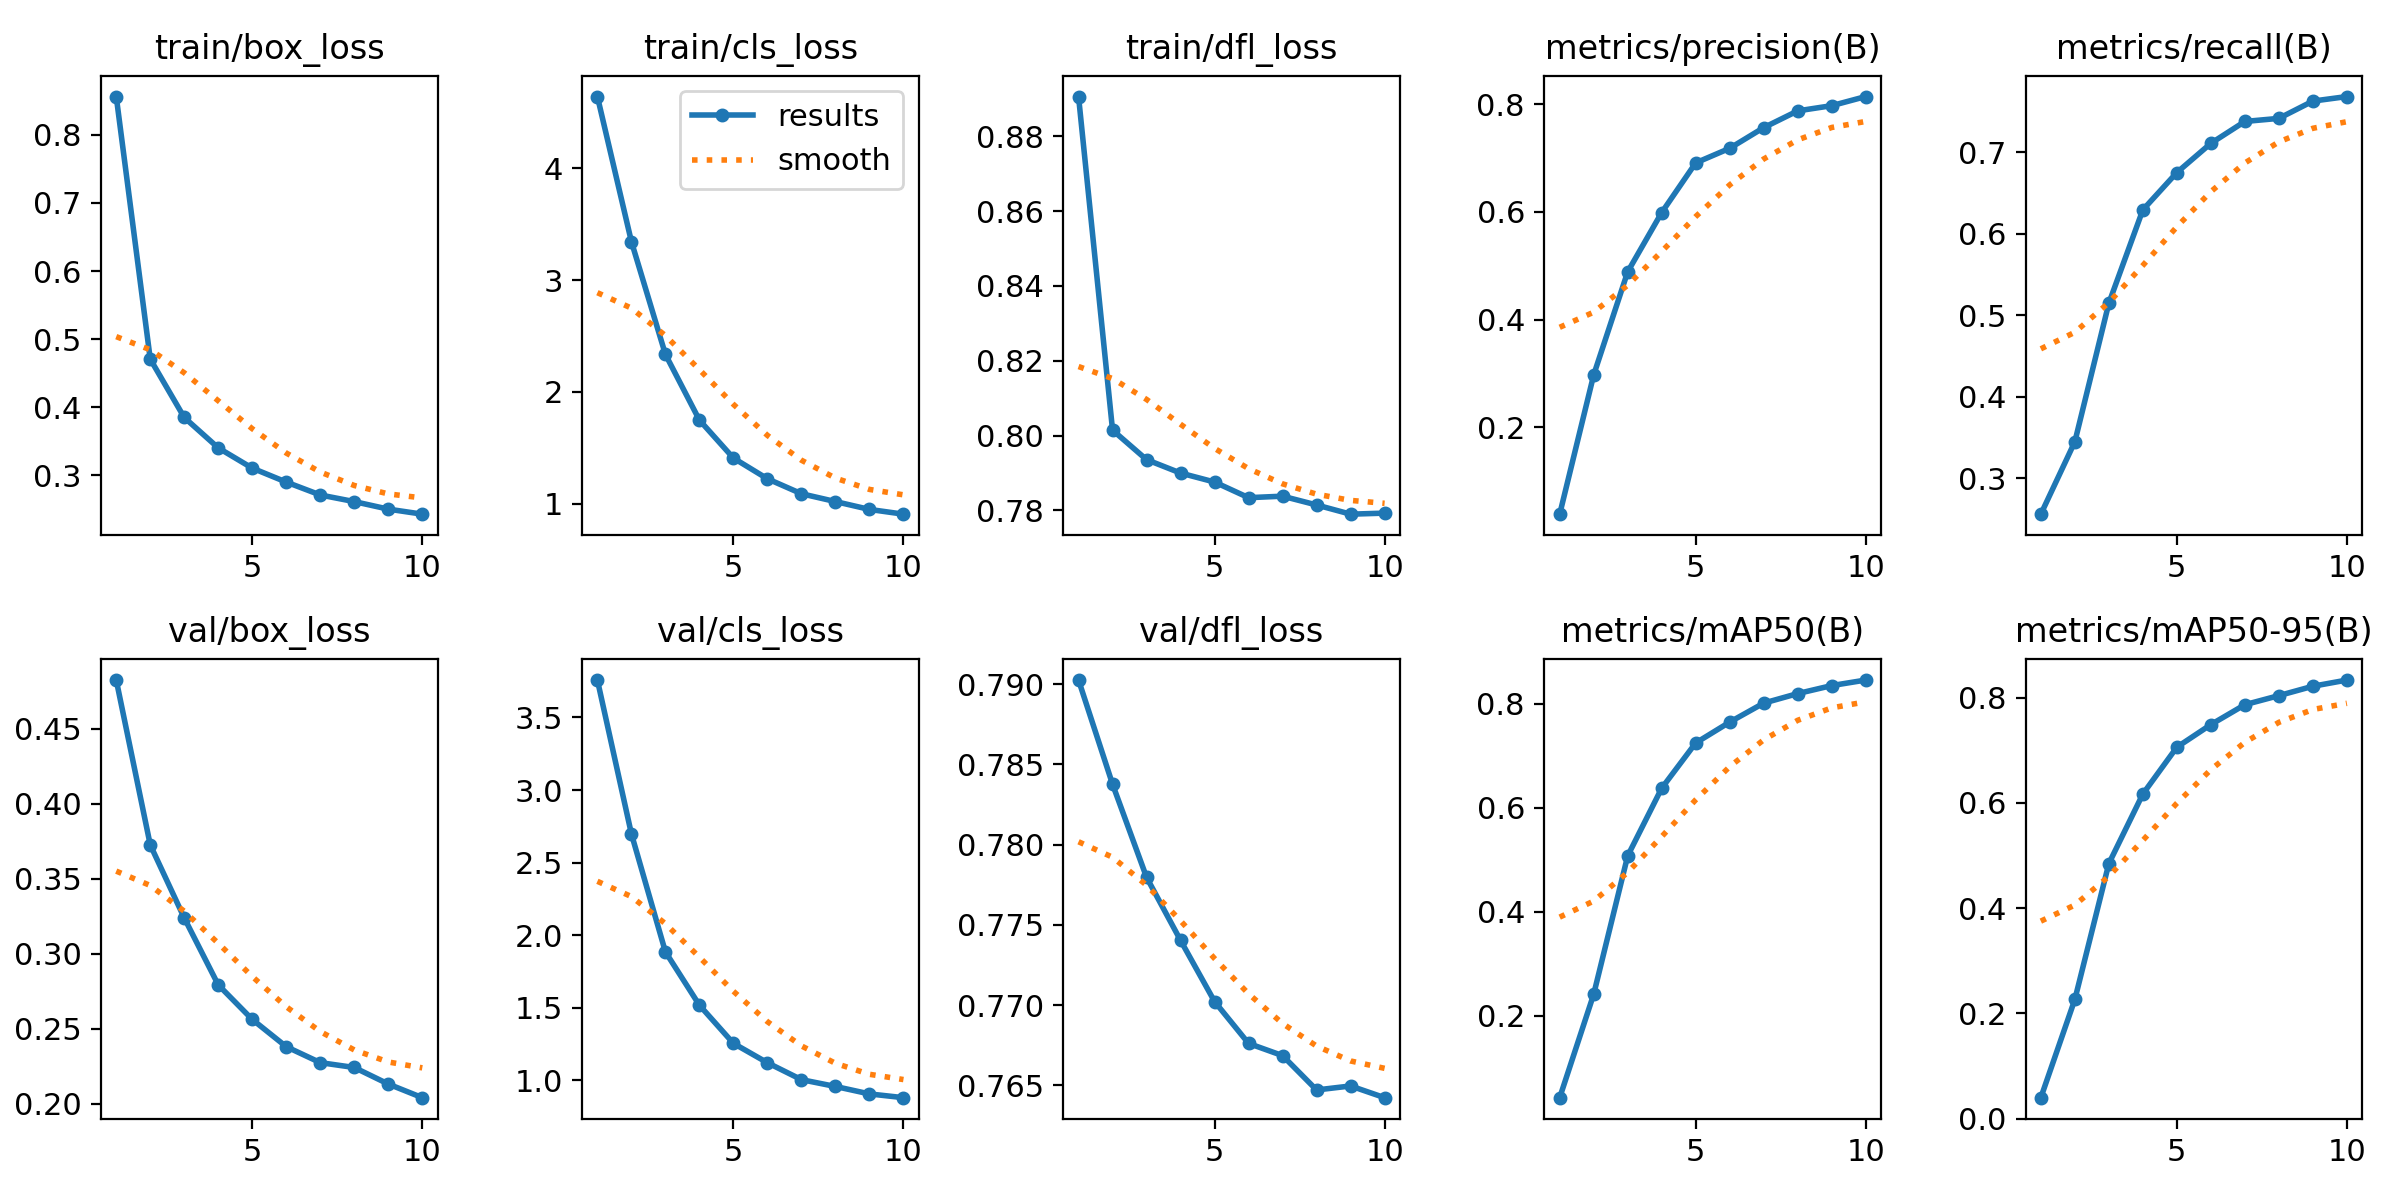

The table this chart was drawn from, first rows:
epoch, train/box_loss, train/cls_loss, train/dfl_loss, metrics/precision(B), metrics/recall(B), metrics/mAP50(B), metrics/mAP50-95(B), val/box_loss, val/cls_loss, val/dfl_loss, lr/pg0, lr/pg1, lr/pg2
1, 0.8563, 4.644, 0.8906, 0.03879, 0.2558, 0.04299, 0.03964, 0.4825, 3.758, 0.7903, 6.8779e-05, 6.8779e-05, 6.8779e-05
2, 0.4706, 3.345, 0.8015, 0.2973, 0.3447, 0.2418, 0.2264, 0.3726, 2.699, 0.7838, 0.0001244, 0.0001244, 0.0001244
3, 0.3848, 2.336, 0.7936, 0.4888, 0.5147, 0.5077, 0.4845, 0.3238, 1.886, 0.778, 0.0001664, 0.0001664, 0.0001664
4, 0.3401, 1.748, 0.79, 0.5987, 0.6293, 0.6377, 0.6168, 0.2792, 1.519, 0.774, 0.0001462, 0.0001462, 0.0001462
5, 0.3104, 1.408, 0.7876, 0.6909, 0.675, 0.7246, 0.7057, 0.2561, 1.256, 0.7702, 0.0001462, 0.0001462, 0.0001462
6, 0.2899, 1.222, 0.7834, 0.718, 0.7109, 0.7647, 0.7486, 0.238, 1.122, 0.7676, 0.0001256, 0.0001256, 0.0001256
7, 0.271, 1.089, 0.7838, 0.7563, 0.7377, 0.8011, 0.7864, 0.2274, 1.006, 0.7669, 0.000105, 0.000105, 0.000105
8, 0.2612, 1.019, 0.7815, 0.7874, 0.7415, 0.8195, 0.8037, 0.2241, 0.9588, 0.7647, 8.4448e-05, 8.4448e-05, 8.4448e-05
9, 0.2501, 0.9484, 0.779, 0.7971, 0.7627, 0.8348, 0.8215, 0.2131, 0.9075, 0.765, 6.3856e-05, 6.3856e-05, 6.3856e-05
10, 0.2427, 0.9059, 0.7793, 0.814, 0.7683, 0.8454, 0.8333, 0.204, 0.8817, 0.7642, 4.3264e-05, 4.3264e-05, 4.3264e-05
